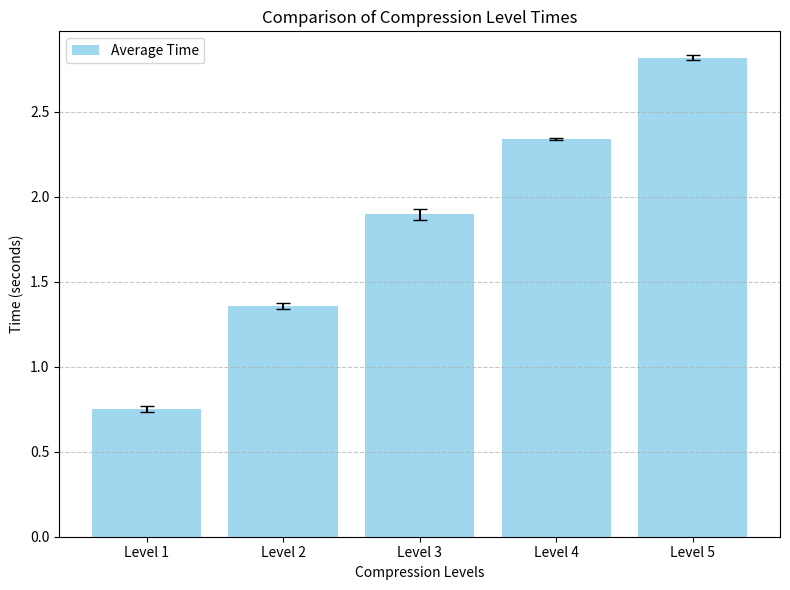

Write Python code to recreate this figure.
import matplotlib.pyplot as plt
import numpy as np

# Data
times = [
    [0.7601838111877441, 0.7283258438110352, 0.7653648853302002],
    [1.3353729248046875, 1.367460012435913, 1.3761591911315918],
    [1.8698029518127441, 1.8760230541229248, 1.9444069862365723],
    [2.3365108966827393, 2.3506429195404053, 2.3415539264678955],
    [2.8326361179351807, 2.8010590076446533, 2.823704957962036],
]

# Compute averages and standard deviations for error bars
means = [np.mean(level) for level in times]
std_devs = [np.std(level) for level in times]

# X-axis labels for compression levels
compression_levels = ['Level 1', 'Level 2', 'Level 3', 'Level 4', 'Level 5']

# Plotting
plt.figure(figsize=(8, 6))
plt.bar(compression_levels, means, yerr=std_devs, capsize=5, color='skyblue', alpha=0.8, label='Average Time')

# Labels and title
plt.xlabel('Compression Levels')
plt.ylabel('Time (seconds)')
plt.title('Comparison of Compression Level Times')
plt.legend()
plt.grid(axis='y', linestyle='--', alpha=0.7)

# Show the plot
plt.tight_layout()
plt.show()
